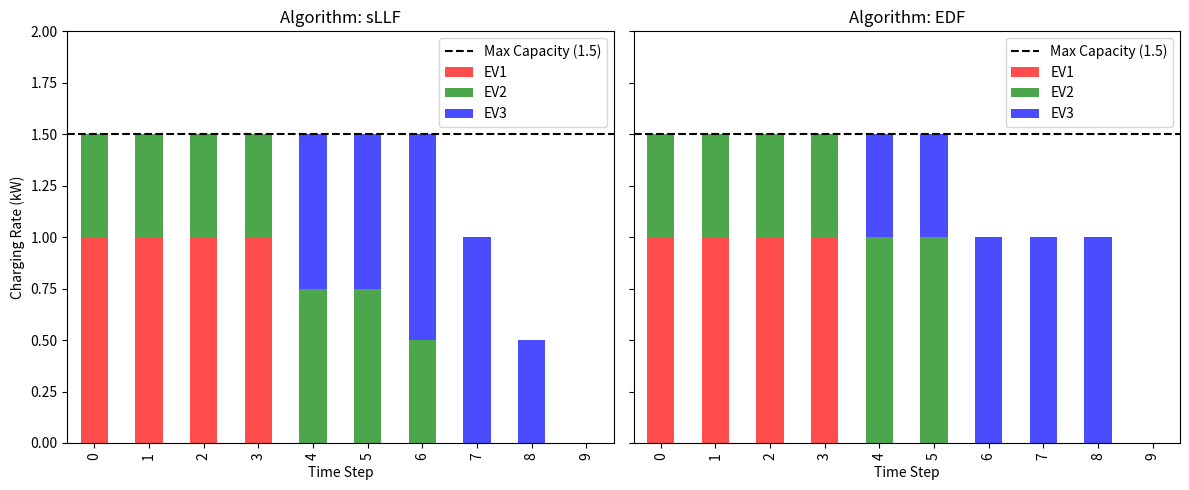

This figure's Python source:
import pandas as pd
import matplotlib.pyplot as plt
import copy

# ---------------------------------------------------------
# 1. 알고리즘 구현
# ---------------------------------------------------------

# [redacted]
def optimized_sllf_step(active_evs, total_capacity, max_rate=1.0):
    if not active_evs: return
    
    # 이벤트 생성 및 정렬
    events = []
    for ev in active_evs:
        start = ev['laxity'] - 1.0
        cap = min(max_rate, ev['energy_needed'])
        end = start + cap
        events.append((start, 1))
        events.append((end, -1))
    events.sort(key=lambda x: x[0])
    
    # 스위핑
    current_slope = 0
    current_power = 0.0
    prev_L = events[0][0]
    final_L = events[-1][0]
    
    for L, slope_change in events:
        dist = L - prev_L
        added_power = current_slope * dist
        if current_power + added_power > total_capacity + 1e-9:
            needed = total_capacity - current_power
            final_L = prev_L + (needed / current_slope) if current_slope > 0 else prev_L
            break
        current_power += added_power
        current_slope += slope_change
        prev_L = L
        
    # 할당
    for ev in active_evs:
        cap = min(max_rate, ev['energy_needed'])
        raw = final_L - (ev['laxity'] - 1.0)
        ev['rate'] = max(0.0, min(cap, raw))

# (2) EDF (Earliest Deadline First) - 비교군
def edf_step(active_evs, total_capacity, max_rate=1.0):
    # 데드라인이 빠른 순서로 정렬 (작은게 우선)
    sorted_evs = sorted(active_evs, key=lambda x: x['deadline'])
    remaining = total_capacity
    
    for ev in sorted_evs:
        # 줄 수 있는 만큼 다 줌 (Greedy)
        needed = min(max_rate, ev['energy_needed'])
        given = min(needed, remaining)
        ev['rate'] = given
        remaining -= given

# ---------------------------------------------------------
# 2. 시뮬레이션 실행기
# ---------------------------------------------------------
def run_comparison():
    # 시나리오: 3대의 차가 동시에 도착, 전력은 부족함
    # EV1: 아주 급함 (Deadline 5)
    # EV2: 조금 급함 (Deadline 7)
    # EV3: 덜 급함   (Deadline 9)
    # 전력: 1.5 (동시에 1.5대 분량만 충전 가능, 즉 모두 풀충전 불가)
    
    base_evs = [
        {'id': 'EV1', 'deadline': 5, 'energy_needed': 4.0, 'color': 'red'},
        {'id': 'EV2', 'deadline': 7, 'energy_needed': 4.0, 'color': 'green'},
        {'id': 'EV3', 'deadline': 9, 'energy_needed': 4.0, 'color': 'blue'}
    ]
    capacity = 1.5
    max_time = 10
    
    history = {'sLLF': [], 'EDF': []}
    
    for algo_name, algo_func in [('sLLF', optimized_sllf_step), ('EDF', edf_step)]:
        evs = copy.deepcopy(base_evs)
        
        for t in range(max_time):
            # Active Check
            active = []
            for ev in evs:
                if t < ev['deadline'] and ev['energy_needed'] > 1e-4:
                    ev['laxity'] = (ev['deadline'] - t) - ev['energy_needed']
                    active.append(ev)
            
            # Run Algorithm
            if active:
                algo_func(active, capacity)
            
            # Record
            step_data = {'time': t}
            for ev in evs:
                # 할당된 rate 기록 (없으면 0)
                rate = ev.get('rate', 0.0)
                step_data[ev['id']] = rate
                # 에너지 차감
                if t < ev['deadline']:
                    ev['energy_needed'] -= rate
                ev['rate'] = 0.0 # 리셋
            history[algo_name].append(step_data)

    return history

# ---------------------------------------------------------
# 3. 결과 시각화
# ---------------------------------------------------------
data = run_comparison()

fig, axes = plt.subplots(1, 2, figsize=(12, 5), sharey=True)

for i, (algo, steps) in enumerate(data.items()):
    df = pd.DataFrame(steps).set_index('time')
    # 스택드 바 차트 (누가 전력을 가져갔는지)
    df.plot(kind='bar', stacked=True, ax=axes[i], color=['red', 'green', 'blue'], alpha=0.7)
    
    axes[i].set_title(f"Algorithm: {algo}")
    axes[i].set_xlabel("Time Step")
    axes[i].set_ylim(0, 2.0)
    axes[i].axhline(y=1.5, color='black', linestyle='--', label='Max Capacity (1.5)')
    axes[i].legend(loc='upper right')

axes[0].set_ylabel("Charging Rate (kW)")
plt.tight_layout()
plt.show()

# 최종 상태 텍스트 출력
print("=== 최종 결과 비교 (누가 살았나?) ===")
# (간단히 시뮬레이션 다시 돌려서 잔여량 확인 로직 생략, 그래프로 확인 가능)